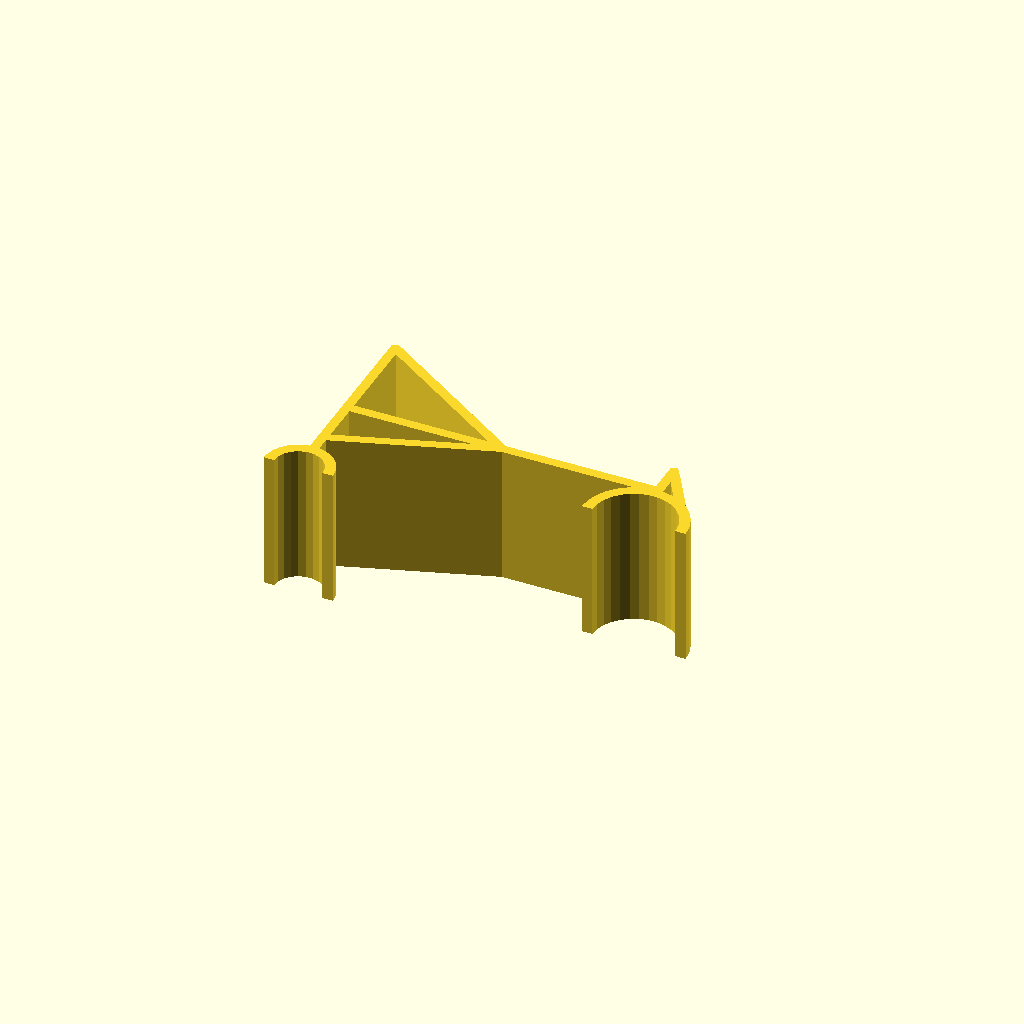
Cell 1 — every parameter at its default value.
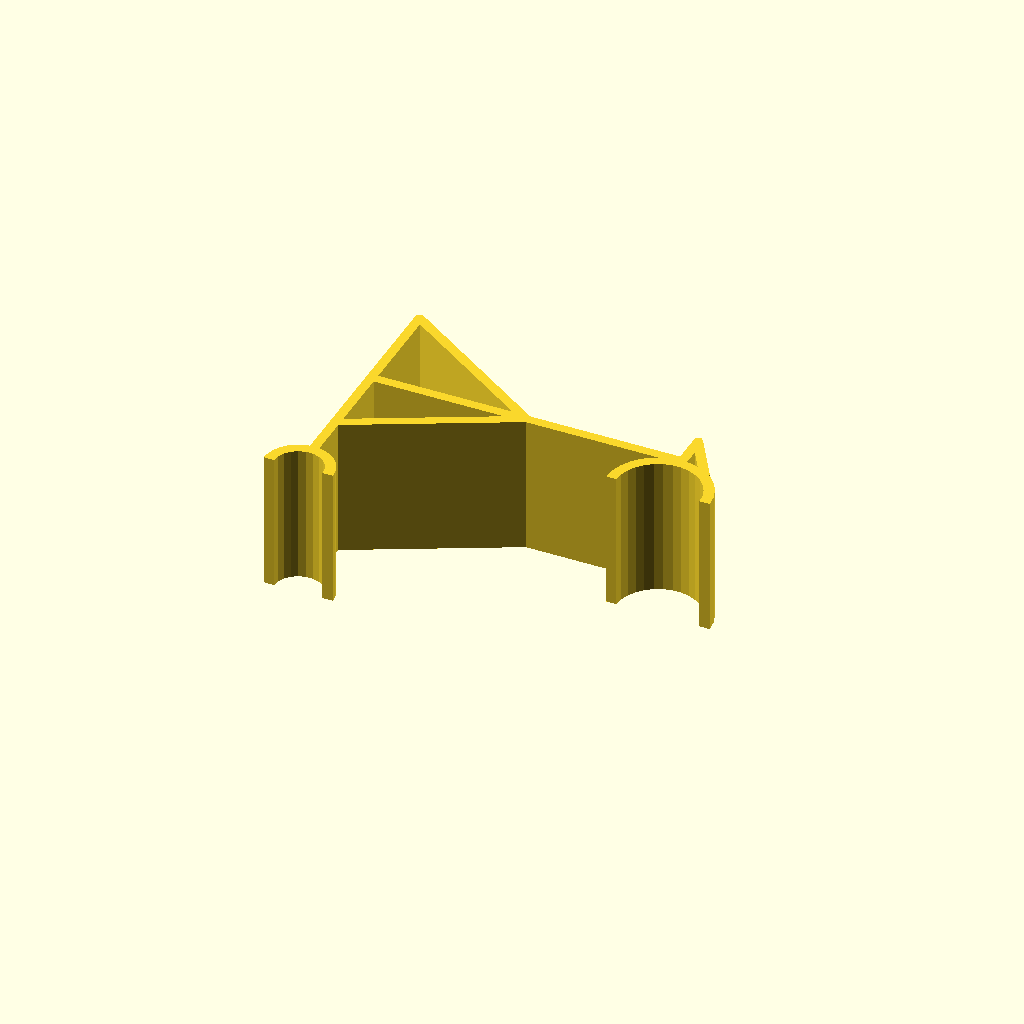
Cell 2: h_offset = 30 (everything else at default).
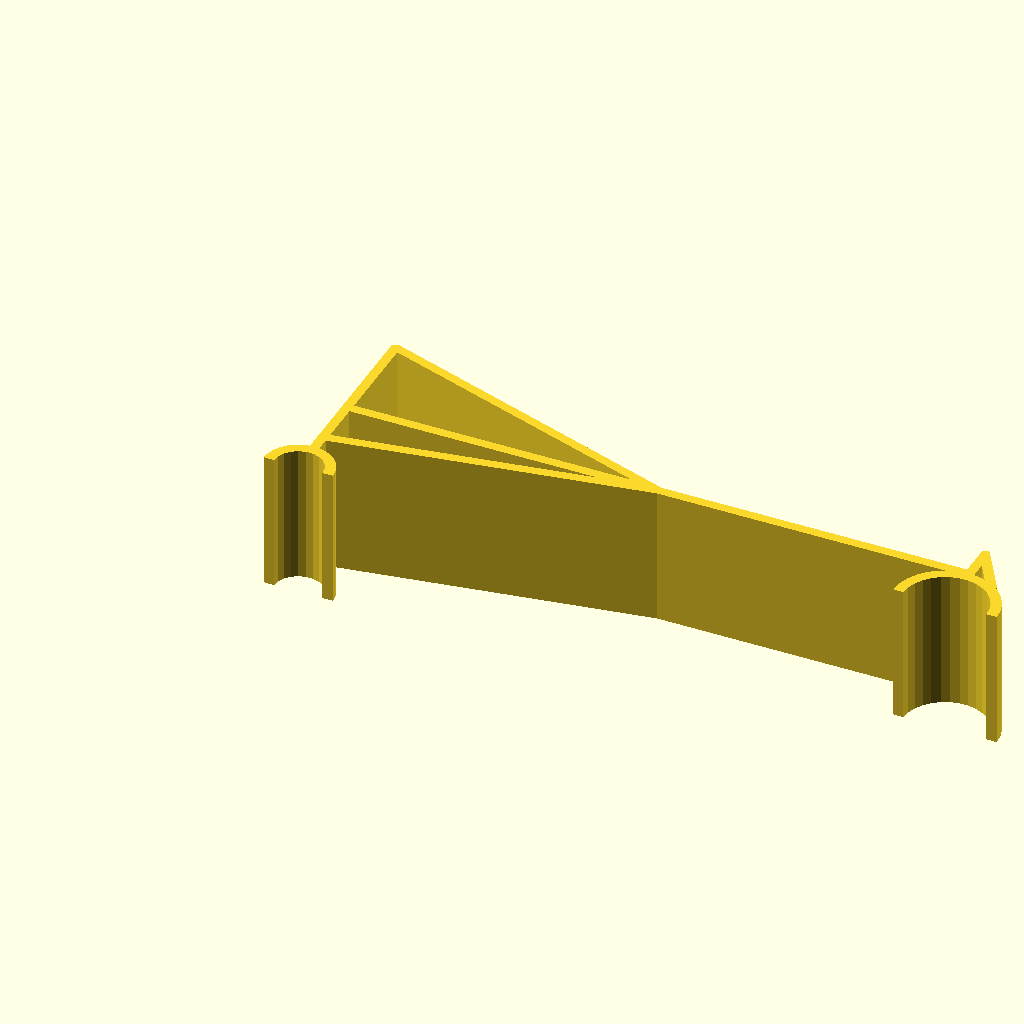
Cell 3: width = 180 (everything else at default).
All cells are drawn from one camera (rotation 55°, 0°, 25°, orthographic, colour scheme Cornfield), so only the parameter changes between them.
OpenSCAD source file cart_jig.scad:
include <support/vars.scad>
include <support/linepath.scad>
include <support/arc.scad>

phone_width = 20;
wall = wall_size("weak");

small_r = 20/2;
big_r = 30/2;

h_offset = 15;
height = h_offset + big_r;
width = 90;


linear_extrude(40) {
  arc(small_r, wall, 180, align="outside");

  translate([width, h_offset, 0])
  arc(big_r, wall, 180, align="outside");

  path([
    [0, small_r, 0],
    [0, height, 0],
    [width, height, 0],
  ], wall/2);

//   Bottom Brace
  line([0, height/2, 0], [width/2, height, 0], wall/2);

//   Step
  line([width, height, 0], [width, height + 10, 0], wall/2);
  line([width, height + 10, 0], [width + 8, height - 3, 0], wall/2);

  line([0, height, 0], [0, height + 30, 0], wall/2);
  line([0, height + 30, 0], [width/2, height, 0], wall/2);
}
Parameter table extracted from the source (name, type, default, range or options):
phone_width: number, default 20
h_offset: number, default 15
width: number, default 90
